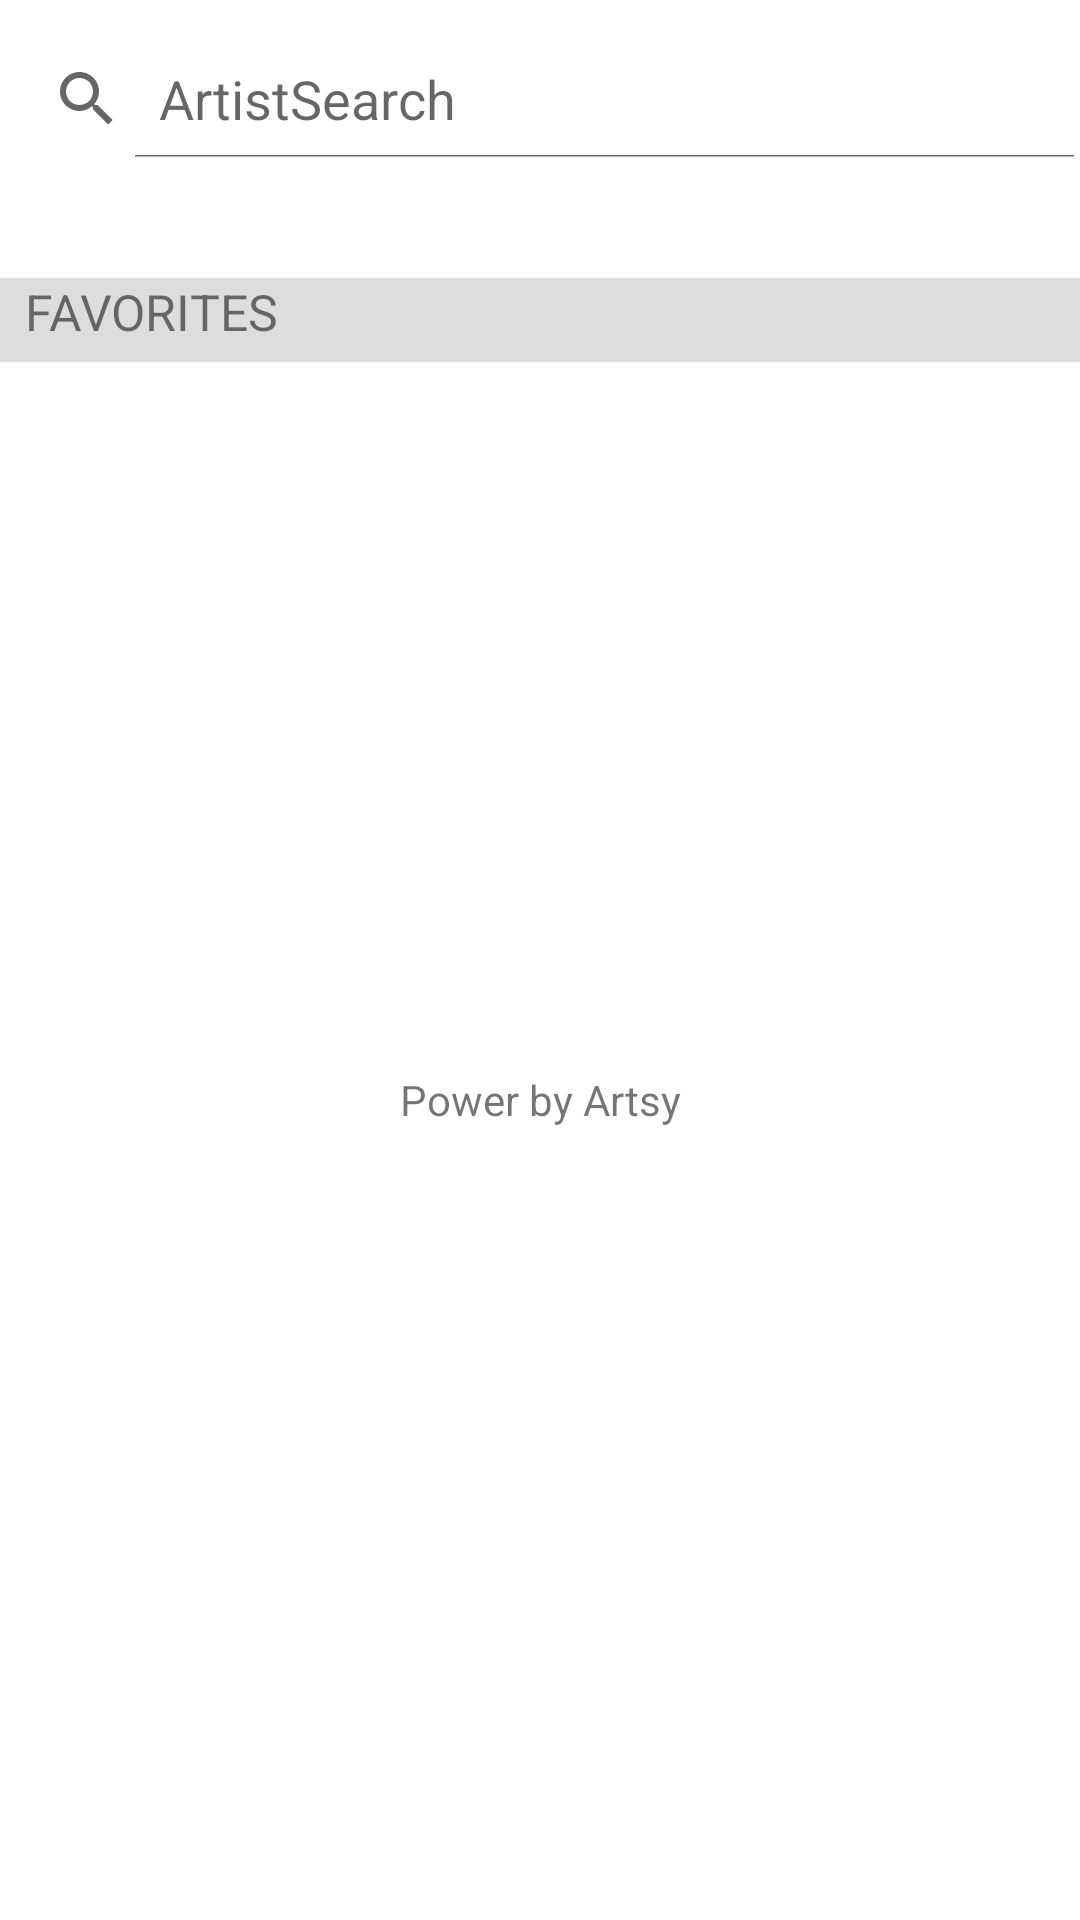

Write the Android layout XML for this screen, with the resource values it uses.
<!-- AndroidManifest.xml: application theme myTheme -->
<!-- res/layout/activity_index.xml -->
<?xml version="1.0" encoding="utf-8"?>

<androidx.constraintlayout.widget.ConstraintLayout xmlns:android="http://schemas.android.com/apk/res/android"
    xmlns:app="http://schemas.android.com/apk/res-auto"
    xmlns:tools="http://schemas.android.com/tools"
    android:layout_width="match_parent"
    android:layout_height="match_parent"
    tools:context=".Index">

    <SearchView
        android:id="@+id/searchView"
        android:layout_width="369dp"
        android:layout_height="39dp"
        android:iconifiedByDefault="false"
        android:queryHint="ArtistSearch"
        app:layout_constraintBottom_toBottomOf="parent"
        app:layout_constraintEnd_toEndOf="parent"
        app:layout_constraintHorizontal_bias="0.38"
        app:layout_constraintStart_toStartOf="parent"
        app:layout_constraintTop_toTopOf="parent"
        app:layout_constraintVertical_bias="0.023" />

    <TextView
        android:id="@+id/textView"
        android:layout_width="367dp"
        android:layout_height="40dp"
        android:textSize="50px"
        android:gravity="center_vertical"
        app:layout_constraintBottom_toBottomOf="parent"
        app:layout_constraintEnd_toEndOf="parent"
        app:layout_constraintHorizontal_bias="0.32"
        app:layout_constraintStart_toStartOf="parent"
        app:layout_constraintTop_toBottomOf="@+id/searchView"
        app:layout_constraintVertical_bias="0.0" />

    <TextView
        android:id="@+id/textView2"
        android:layout_width="368dp"
        android:layout_height="28dp"
        android:text="   FAVORITES"
        android:textSize="50px"
        android:background="@color/favourite"
        app:layout_constraintBottom_toBottomOf="parent"
        app:layout_constraintEnd_toEndOf="parent"
        app:layout_constraintHorizontal_bias="0.5"
        app:layout_constraintStart_toStartOf="parent"
        app:layout_constraintTop_toBottomOf="@+id/textView"
        app:layout_constraintVertical_bias="0.0" />

    <ListView
        android:id="@+id/ListView1"
        android:layout_width="353dp"
        android:layout_height="571dp"
        app:layout_constraintBottom_toBottomOf="parent"
        app:layout_constraintEnd_toEndOf="parent"
        app:layout_constraintHorizontal_bias="0.275"
        app:layout_constraintStart_toStartOf="parent"
        app:layout_constraintTop_toBottomOf="@+id/textView2"
        app:layout_constraintVertical_bias="0.0" />

    <TextView
        android:id="@+id/tv_artsy"
        android:layout_width="wrap_content"
        android:layout_height="wrap_content"
        android:text="Power by Artsy"
        app:layout_constraintBottom_toBottomOf="parent"
        app:layout_constraintEnd_toEndOf="parent"
        app:layout_constraintHorizontal_bias="0.5"
        app:layout_constraintStart_toStartOf="parent"
        app:layout_constraintTop_toBottomOf="@+id/textView"/>

</androidx.constraintlayout.widget.ConstraintLayout>
<!-- resources referenced by this layout -->
<resources>
  <color name="favourite">#DDDDDD</color>
  <style name="myTheme" parent="Theme.MaterialComponents.Light.NoActionBar">
  
      </style>
</resources>
